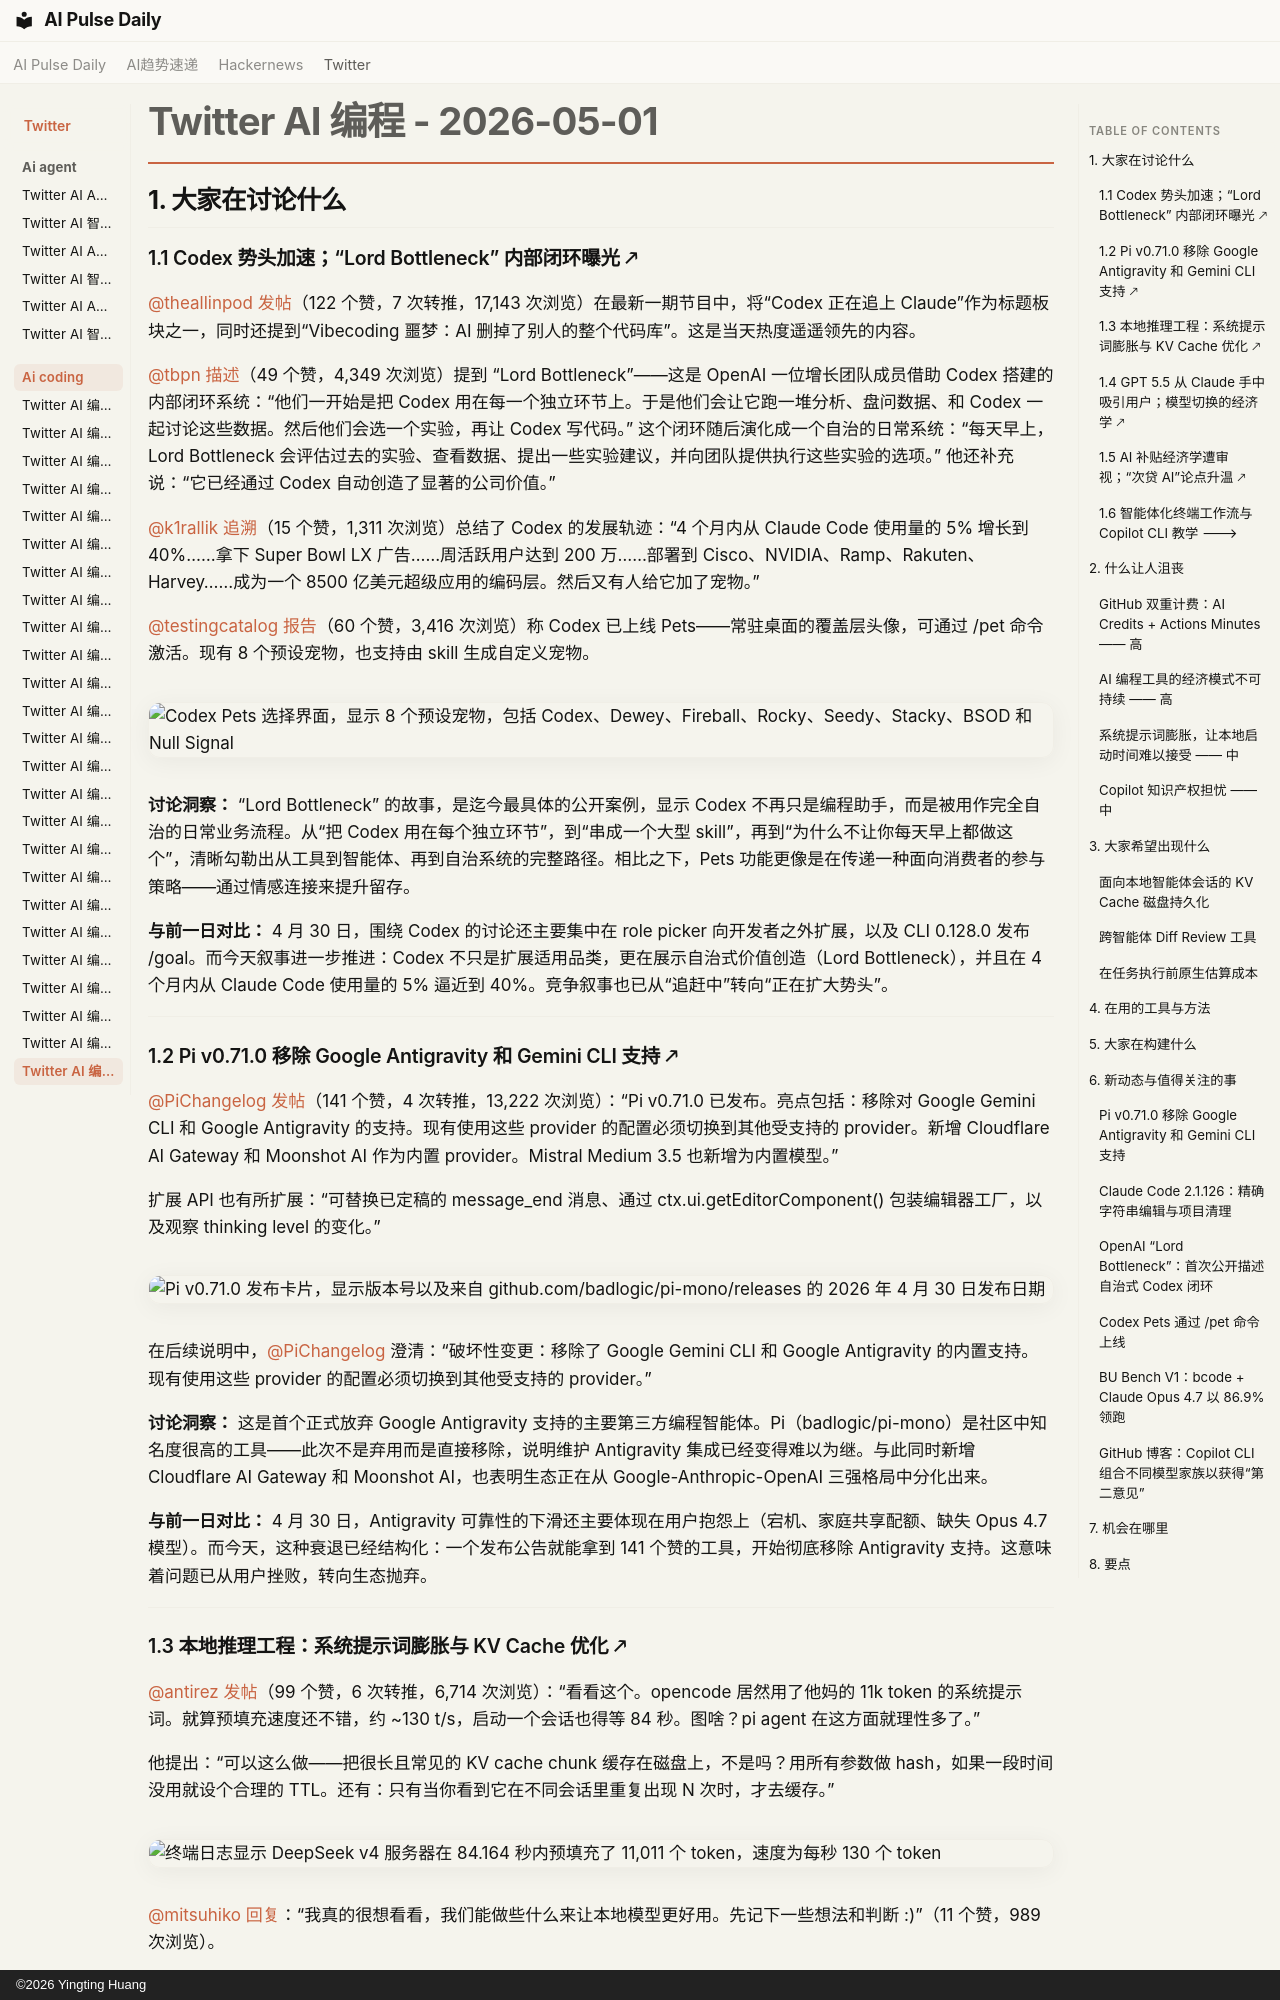

repository: vibewatch/vibewatch.github.io · page: twitter/ai-coding/2026-05-01.zh/index.html · generator: mkdocs · copyright: ©2026 Yingting Huang

# Twitter AI 编程 - 2026-05-01

## 1. 大家在讨论什么

### 1.1 Codex 势头加速；“Lord Bottleneck” 内部闭环曝光 🡕

[@theallinpod](https://x.com/theallinpod) [发帖](https://x.com/theallinpod/status/2050336674647867682)（122 个赞，7 次转推，17,143 次浏览）在最新一期节目中，将“Codex 正在追上 Claude”作为标题板块之一，同时还提到“Vibecoding 噩梦：AI 删掉了别人的整个代码库”。这是当天热度遥遥领先的内容。

[@tbpn](https://x.com/tbpn) [描述](https://x.com/tbpn/status/2050336898435207307)（49 个赞，4,349 次浏览）提到 “Lord Bottleneck”——这是 OpenAI 一位增长团队成员借助 Codex 搭建的内部闭环系统：“他们一开始是把 Codex 用在每一个独立环节上。于是他们会让它跑一堆分析、盘问数据、和 Codex 一起讨论这些数据。然后他们会选一个实验，再让 Codex 写代码。” 这个闭环随后演化成一个自治的日常系统：“每天早上，Lord Bottleneck 会评估过去的实验、查看数据、提出一些实验建议，并向团队提供执行这些实验的选项。” 他还补充说：“它已经通过 Codex 自动创造了显著的公司价值。”

[@k1rallik](https://x.com/k1rallik) [追溯](https://x.com/k1rallik/status/2050286657870389680)（15 个赞，1,311 次浏览）总结了 Codex 的发展轨迹：“4 个月内从 Claude Code 使用量的 5% 增长到 40%……拿下 Super Bowl LX 广告……周活跃用户达到 200 万……部署到 Cisco、NVIDIA、Ramp、Rakuten、Harvey……成为一个 8500 亿美元超级应用的编码层。然后又有人给它加了宠物。”

[@testingcatalog](https://x.com/testingcatalog) [报告](https://x.com/testingcatalog/status/2050278016211661112)（60 个赞，3,416 次浏览）称 Codex 已上线 Pets——常驻桌面的覆盖层头像，可通过 /pet 命令激活。现有 8 个预设宠物，也支持由 skill 生成自定义宠物。

![Codex Pets 选择界面，显示 8 个预设宠物，包括 Codex、Dewey、Fireball、Rocky、Seedy、Stacky、BSOD 和 Null Signal](https://pbs.twimg.com/media/HHQM3rDWoAASsAF.jpg)

**讨论洞察：** “Lord Bottleneck” 的故事，是迄今最具体的公开案例，显示 Codex 不再只是编程助手，而是被用作完全自治的日常业务流程。从“把 Codex 用在每个独立环节”，到“串成一个大型 skill”，再到“为什么不让你每天早上都做这个”，清晰勾勒出从工具到智能体、再到自治系统的完整路径。相比之下，Pets 功能更像是在传递一种面向消费者的参与策略——通过情感连接来提升留存。

**与前一日对比：** 4 月 30 日，围绕 Codex 的讨论还主要集中在 role picker 向开发者之外扩展，以及 CLI 0.128.0 发布 /goal。而今天叙事进一步推进：Codex 不只是扩展适用品类，更在展示自治式价值创造（Lord Bottleneck），并且在 4 个月内从 Claude Code 使用量的 5% 逼近到 40%。竞争叙事也已从“追赶中”转向“正在扩大势头”。

---

### 1.2 Pi v0.71.0 移除 Google Antigravity 和 Gemini CLI 支持 🡕

[@PiChangelog](https://x.com/PiChangelog) [发帖](https://x.com/PiChangelog/status/2050002503840702958)（141 个赞，4 次转推，13,222 次浏览）：“Pi v0.71.0 已发布。亮点包括：移除对 Google Gemini CLI 和 Google Antigravity 的支持。现有使用这些 provider 的配置必须切换到其他受支持的 provider。新增 Cloudflare AI Gateway 和 Moonshot AI 作为内置 provider。Mistral Medium 3.5 也新增为内置模型。”

扩展 API 也有所扩展：“可替换已定稿的 message_end 消息、通过 ctx.ui.getEditorComponent() 包装编辑器工厂，以及观察 thinking level 的变化。”

![Pi v0.71.0 发布卡片，显示版本号以及来自 github.com/badlogic/pi-mono/releases 的 2026 年 4 月 30 日发布日期](https://pbs.twimg.com/media/HHMSad3WIAI8zsZ.jpg)

在后续说明中，[@PiChangelog](https://x.com/PiChangelog) 澄清：“破坏性变更：移除了 Google Gemini CLI 和 Google Antigravity 的内置支持。现有使用这些 provider 的配置必须切换到其他受支持的 provider。”

**讨论洞察：** 这是首个正式放弃 Google Antigravity 支持的主要第三方编程智能体。Pi（badlogic/pi-mono）是社区中知名度很高的工具——此次不是弃用而是直接移除，说明维护 Antigravity 集成已经变得难以为继。与此同时新增 Cloudflare AI Gateway 和 Moonshot AI，也表明生态正在从 Google-Anthropic-OpenAI 三强格局中分化出来。

**与前一日对比：** 4 月 30 日，Antigravity 可靠性的下滑还主要体现在用户抱怨上（宕机、家庭共享配额、缺失 Opus 4.7 模型）。而今天，这种衰退已经结构化：一个发布公告就能拿到 141 个赞的工具，开始彻底移除 Antigravity 支持。这意味着问题已从用户挫败，转向生态抛弃。

---
